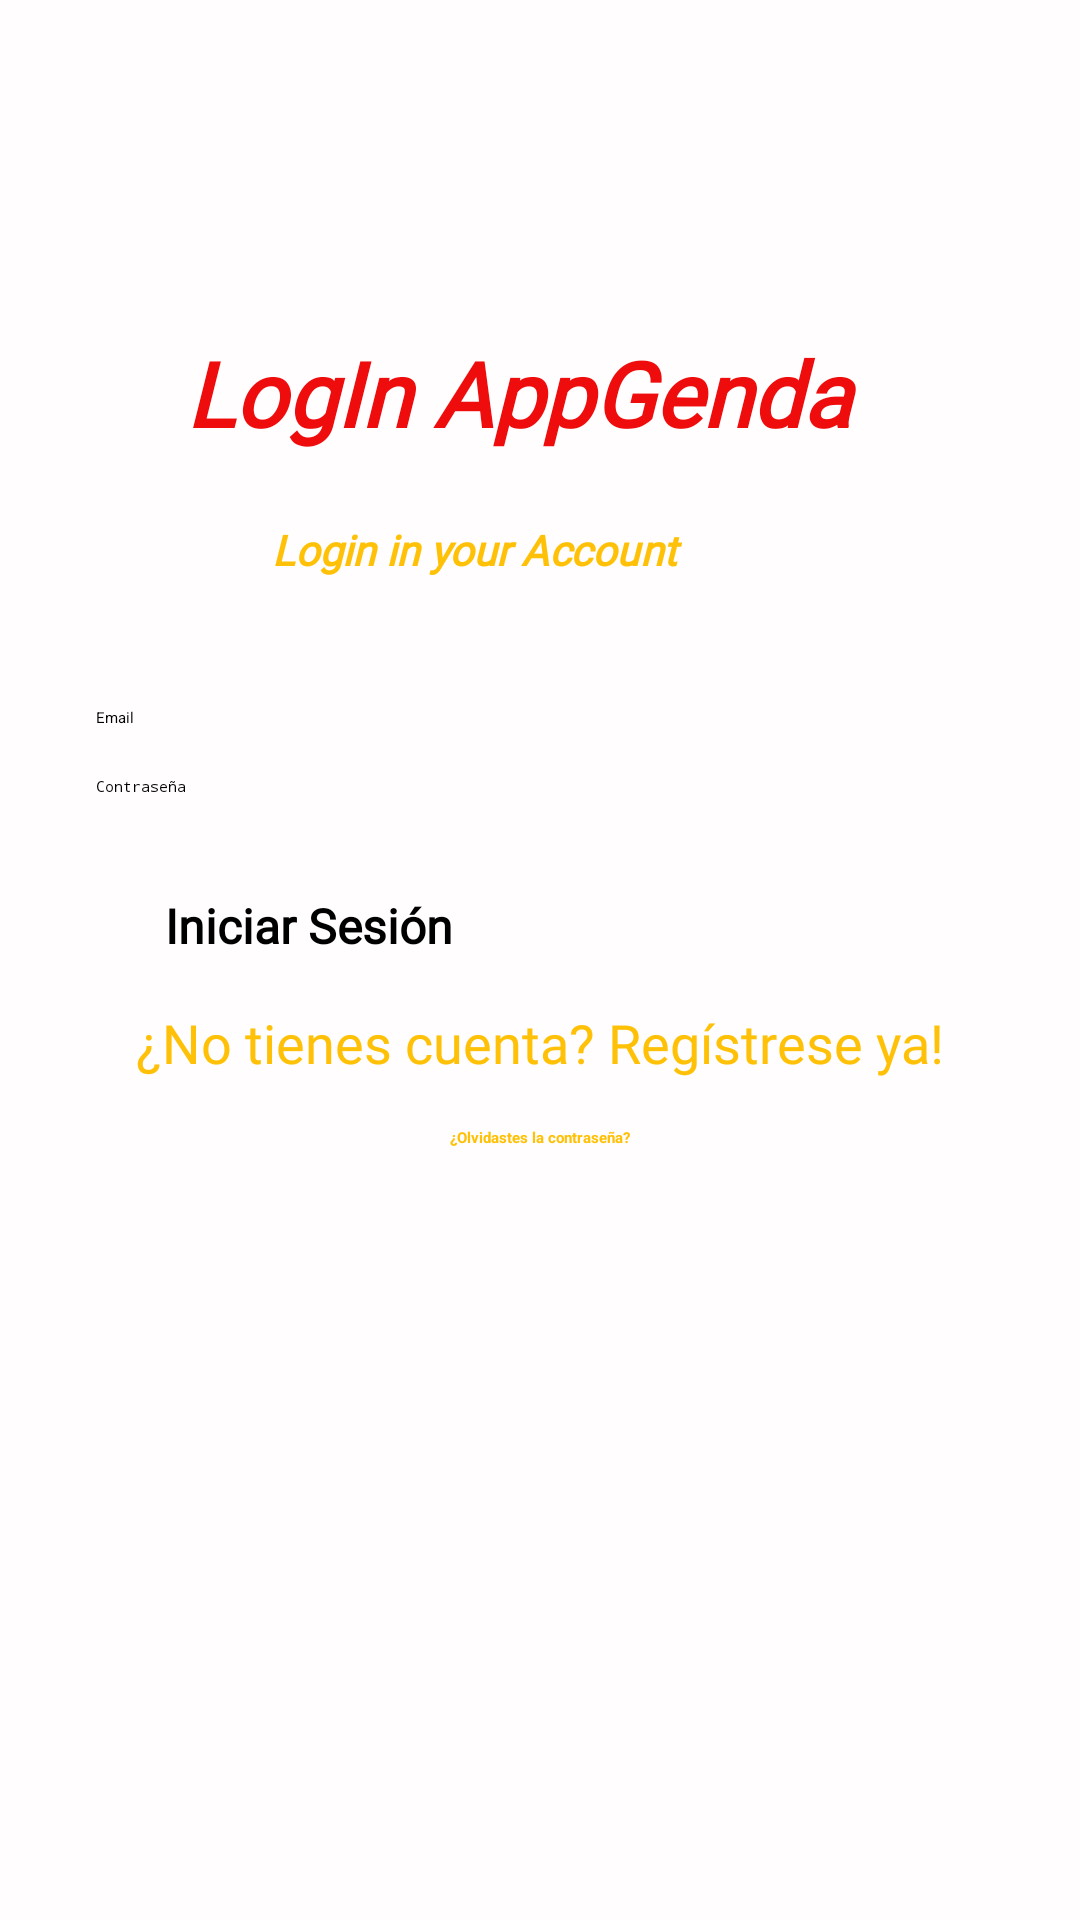

The Android layout XML behind this screen, and the referenced resources:
<!-- AndroidManifest.xml: application theme Theme.AppGenda -->
<!-- res/layout/activity_login.xml -->
<?xml version="1.0" encoding="utf-8"?>
<androidx.constraintlayout.widget.ConstraintLayout
    xmlns:android="http://schemas.android.com/apk/res/android"
    xmlns:app="http://schemas.android.com/apk/res-auto"
    xmlns:tools="http://schemas.android.com/tools"
    android:layout_width="match_parent"
    android:layout_height="match_parent"
    android:background="#FFFDFD"
    tools:context=".Authentication.Login">

    <TextView
        android:id="@+id/forgotPassword"
        android:layout_width="wrap_content"
        android:layout_height="wrap_content"
        android:layout_marginTop="16dp"
        android:text="¿Olvidastes la contraseña?"
        android:textColor="#FFC107"
        android:textStyle="bold"
        app:layout_constraintEnd_toEndOf="parent"
        app:layout_constraintStart_toStartOf="parent"
        app:layout_constraintTop_toBottomOf="@+id/createText" />

    <ProgressBar
        android:id="@+id/progressBar2"
        style="?android:attr/progressBarStyle"
        android:layout_width="wrap_content"
        android:layout_height="wrap_content"
        android:visibility="invisible"
        app:layout_constraintBottom_toBottomOf="parent"
        app:layout_constraintEnd_toEndOf="parent"
        app:layout_constraintHorizontal_bias="0.498"
        app:layout_constraintStart_toStartOf="parent"
        app:layout_constraintTop_toBottomOf="@+id/forgotPassword"
        app:layout_constraintVertical_bias="0.159" />

    <TextView
        android:id="@+id/textView"
        android:layout_width="236dp"
        android:layout_height="58dp"
        android:fontFamily="@font/pacifico"
        android:text="LogIn AppGenda"
        android:textColor="#EF0C0C"
        android:textSize="30sp"
        android:textStyle="bold|italic"
        app:layout_constraintBottom_toBottomOf="parent"
        app:layout_constraintEnd_toEndOf="parent"
        app:layout_constraintStart_toStartOf="parent"
        app:layout_constraintTop_toTopOf="parent"
        app:layout_constraintVertical_bias="0.19" />

    <TextView
        android:id="@+id/textView3"
        android:layout_width="179dp"
        android:layout_height="18dp"
        android:layout_marginTop="5dp"
        android:fontFamily="@font/chelsea_market"
        android:text="Login in your Account"
        android:textColor="#FFC107"
        android:textSize="14sp"
        android:textStyle="bold|italic"
        app:layout_constraintEnd_toEndOf="parent"
        app:layout_constraintStart_toStartOf="parent"
        app:layout_constraintTop_toBottomOf="@+id/textView" />

    <EditText
        android:id="@+id/Email"
        android:layout_width="0dp"
        android:layout_height="wrap_content"
        android:layout_marginStart="32dp"
        android:layout_marginEnd="32dp"
        android:ems="10"
        android:hint="Email"
        android:inputType="textEmailAddress"
        app:layout_constraintBottom_toBottomOf="parent"
        app:layout_constraintEnd_toEndOf="parent"
        app:layout_constraintStart_toStartOf="parent"
        app:layout_constraintTop_toBottomOf="@+id/textView3"
        app:layout_constraintVertical_bias="0.100000024" />

    <EditText
        android:id="@+id/Password"
        android:layout_width="0dp"
        android:layout_height="wrap_content"
        android:layout_marginStart="32dp"
        android:layout_marginTop="16dp"
        android:layout_marginEnd="32dp"
        android:ems="10"
        android:hint="Contraseña"
        android:inputType="textPassword"
        app:layout_constraintEnd_toEndOf="parent"
        app:layout_constraintStart_toStartOf="parent"
        app:layout_constraintTop_toBottomOf="@+id/Email" />

    <Button
        android:id="@+id/btnLogin"
        android:layout_width="0dp"
        android:layout_height="wrap_content"
        android:layout_marginStart="55dp"
        android:layout_marginTop="32dp"
        android:layout_marginEnd="55dp"
        android:fontFamily="@font/chelsea_market"
        android:text="Iniciar Sesión"
        android:textAppearance="@style/TextAppearance.AppCompat.Small"
        android:textSize="16sp"
        android:textStyle="bold"
        app:layout_constraintEnd_toEndOf="parent"
        app:layout_constraintStart_toStartOf="parent"
        app:layout_constraintTop_toBottomOf="@+id/Password" />

    <TextView
        android:id="@+id/createText"
        android:layout_width="wrap_content"
        android:layout_height="wrap_content"
        android:layout_marginTop="16dp"
        android:fontFamily="@font/allan"
        android:text="¿No tienes cuenta? Regístrese ya!"
        android:textColor="#FFC107"
        android:textSize="18sp"
        app:layout_constraintEnd_toEndOf="parent"
        app:layout_constraintStart_toStartOf="parent"
        app:layout_constraintTop_toBottomOf="@+id/btnLogin" />

</androidx.constraintlayout.widget.ConstraintLayout>
<!-- resources referenced by this layout -->
<resources>
  <style name="Theme.AppGenda" parent="Theme.MaterialComponents.DayNight.DarkActionBar">
          
          <item name="colorPrimary">@color/purple_500</item>
          <item name="colorPrimaryVariant">@color/purple_700</item>
          <item name="colorOnPrimary">@color/white</item>
          
          <item name="colorSecondary">@color/teal_200</item>
          <item name="colorSecondaryVariant">@color/teal_200</item>
          <item name="colorOnSecondary">@color/black</item>
          
          <item name="android:statusBarColor" tools:targetApi="l">?attr/colorPrimaryVariant</item>
          
      </style>
  <color name="purple_500">#f44336</color>
  <color name="purple_700">#88001b</color>
  <color name="white">#fff200</color>
  <color name="teal_200">#f44336</color>
  <color name="black">#FF000000</color>
</resources>
